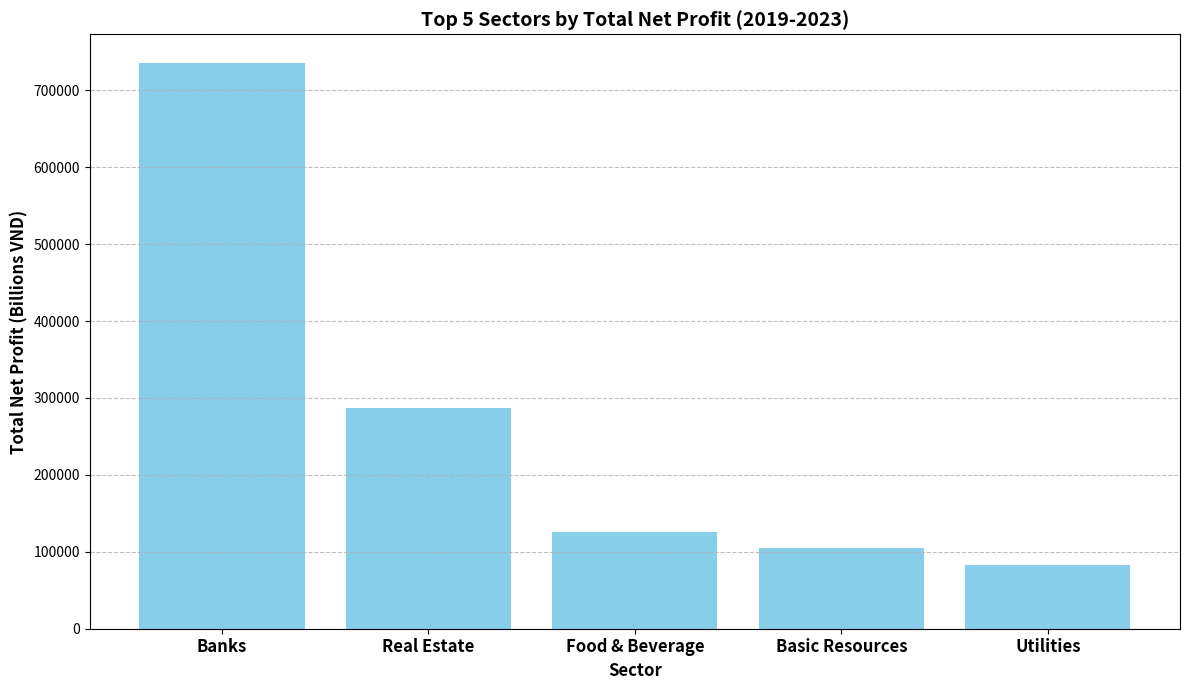

Recreate this plot in Python.
import matplotlib.pyplot as plt
import pandas as pd

# 1) Import required libraries (already done above)

# 2) Build the data structure based on the provided text output
# Data for Top 5 Sectors by Total Net Profit (2019-2023)
data = {
    'Sector': ['Banks', 'Real Estate', 'Food & Beverage', 'Basic Resources', 'Utilities'],
    'Total Net Profit (Billions VND)': [736043.33, 287593.57, 126291.79, 104507.20, 83154.58]
}
df_plot_data = pd.DataFrame(data)

# 3) Generate the plot
plt.figure(figsize=(12, 7)) # Create a new figure

# Create a bar chart
bars = plt.bar(df_plot_data['Sector'], df_plot_data['Total Net Profit (Billions VND)'], color='skyblue')

# Set bold and larger font size for title and labels
plt.title('Top 5 Sectors by Total Net Profit (2019-2023)', fontweight='bold', fontsize=14)
plt.xlabel('Sector', fontweight='bold', fontsize=12)
plt.ylabel('Total Net Profit (Billions VND)', fontweight='bold', fontsize=12)

# Set bold and larger font size for x-axis tick labels
plt.xticks(fontweight='bold', fontsize=12)
plt.yticks(fontsize=10) # Keep y-ticks regular size

# 4) Add subtle horizontal grid lines
plt.grid(True, axis='y', linestyle='--', alpha=0.8)

# Adjust layout to prevent labels overlapping
plt.tight_layout()

# 5) Save the figure as a PNG image
plt.savefig('top_5_sectors_net_profit_2019_2023.png')

# Display the plot (optional, won't show in some environments)
# plt.show()

print("Plot generated and saved as 'top_5_sectors_net_profit_2019_2023.png'")
